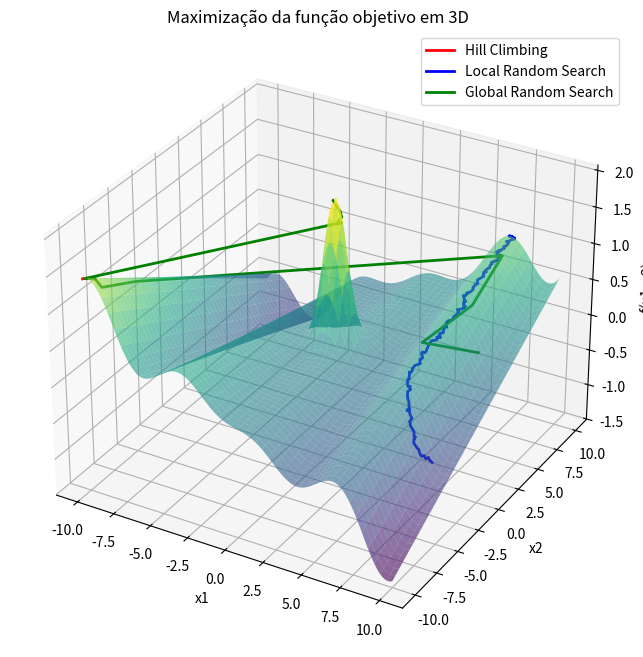

Reproduce this figure in Python.
import numpy as np
import matplotlib.pyplot as plt

def objective_function(x):
    return (x[0] * np.cos(x[0]) / 20) + 2 * np.exp(-x[0]**2 - (x[1] - 1)**2) + 0.01 * x[0] * x[1]

def random_candidate():
    return np.array([np.random.uniform(-10, 10), np.random.uniform(-10, 10)])

def hill_climbing(epsilon=0.1, max_iterations=10000, t=100):
    x_best = np.array([-10.0, -10.0]) 
    best_score = objective_function(x_best)
    no_improvement_count = 0

    history = []
    
    for i in range(max_iterations):
        y = x_best + np.random.uniform(-epsilon, epsilon, 2)
        y[0] = np.clip(y[0], -10, 10)  
        y[1] = np.clip(y[1], -10, 10)  

        current_score = objective_function(y)
        
        if current_score > best_score:
            x_best = y
            best_score = current_score
            no_improvement_count = 0
        else:
            no_improvement_count += 1

        history.append(x_best) 

        if no_improvement_count >= t:
            break

    return x_best, history

def local_random_search(sigma=0.1, max_iterations=10000, t=100):
    x_best = random_candidate()
    best_score = objective_function(x_best)
    no_improvement_count = 0

    history = []

    for i in range(max_iterations):
        y = x_best + np.random.normal(0, sigma, 2)
        y[0] = np.clip(y[0], -10, 10) 
        y[1] = np.clip(y[1], -10, 10)  

        current_score = objective_function(y)

        if current_score > best_score:
            x_best = y
            best_score = current_score
            no_improvement_count = 0
        else:
            no_improvement_count += 1

        history.append(x_best)

        if no_improvement_count >= t:
            break

    return x_best, history

def global_random_search(max_iterations=10000):
    x_best = random_candidate()
    best_score = objective_function(x_best)

    history = []

    for i in range(max_iterations):
        y = random_candidate()

        current_score = objective_function(y)

        if current_score > best_score:
            x_best = y
            best_score = current_score

        history.append(x_best)

    return x_best, history

def plot_3d_surface(history_hill, history_lrs, history_grs):
    x = np.linspace(-10, 10, 400)
    y = np.linspace(-10, 10, 400)
    x_grid, y_grid = np.meshgrid(x, y)
    z_grid = (x_grid * np.cos(x_grid) / 20) + 2 * np.exp(-x_grid**2 - (y_grid - 1)**2) + 0.01 * x_grid * y_grid

    fig = plt.figure(figsize=(10, 8))
    ax = fig.add_subplot(111, projection='3d')

    ax.plot_surface(x_grid, y_grid, z_grid, cmap='viridis', alpha=0.6, edgecolor='none')

    def plot_history(history, label, color):
        x_vals = [point[0] for point in history]
        y_vals = [point[1] for point in history]
        z_vals = [objective_function(point) for point in history]
        ax.plot(x_vals, y_vals, z_vals, color=color, label=label, linewidth=2)

    plot_history(history_hill, 'Hill Climbing', 'r')
    plot_history(history_lrs, 'Local Random Search', 'b')
    plot_history(history_grs, 'Global Random Search', 'g')

    ax.set_title("Maximização da função objetivo em 3D")
    ax.set_xlabel("x1")
    ax.set_ylabel("x2")
    ax.set_zlabel("f(x1, x2)")
    ax.legend()

    plt.show()

hill_best, hill_history = hill_climbing()
lrs_best, lrs_history = local_random_search()
grs_best, grs_history = global_random_search()

plot_3d_surface(hill_history, lrs_history, grs_history)

print(f'Hill Climbing melhor solução: {hill_best}, valor: {objective_function(hill_best):.3f}')
print(f'Local Random Search melhor solução: {lrs_best}, valor: {objective_function(lrs_best):.3f}')
print(f'Global Random Search melhor solução: {grs_best}, valor: {objective_function(grs_best):.3f}')
